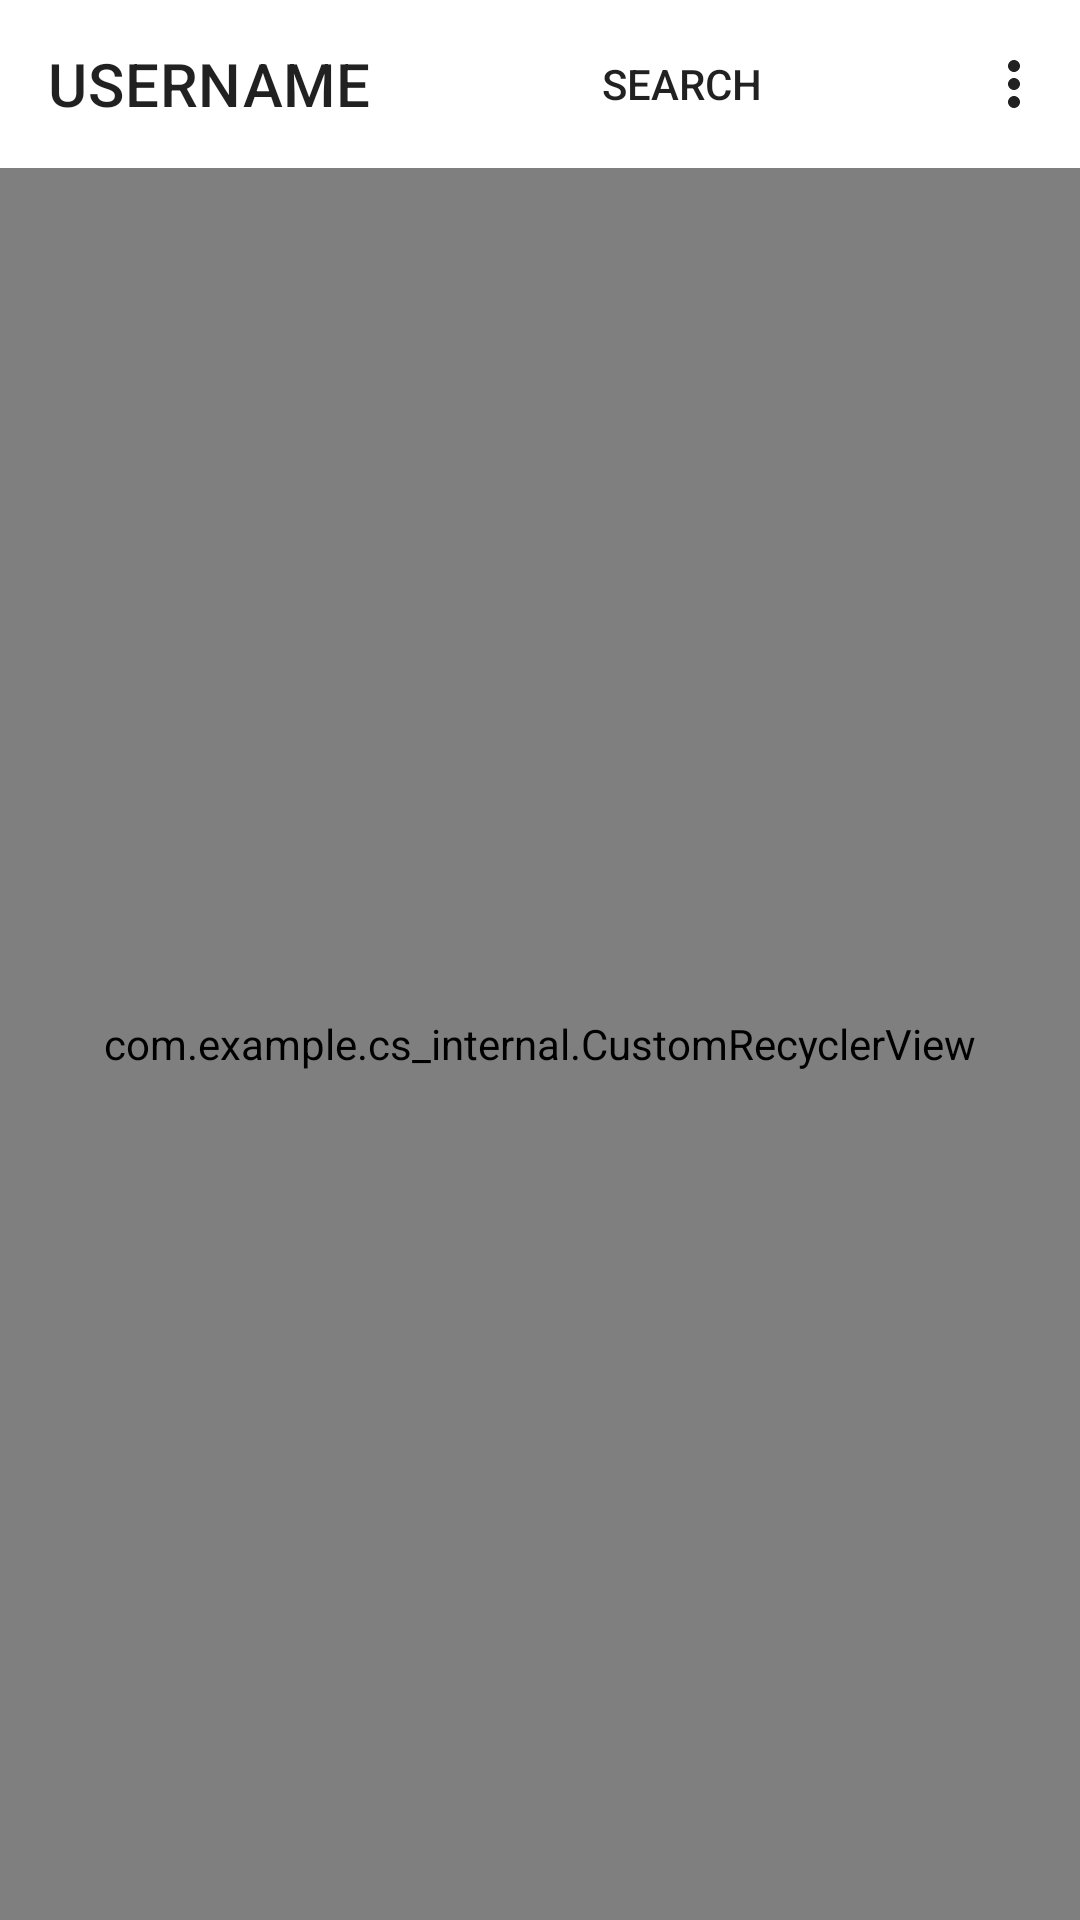

Produce the Android XML layout that renders to this screen, including the resource entries it uses.
<!-- AndroidManifest.xml: application theme Theme.CS_Internal -->
<!-- res/layout/activity_search.xml -->
<?xml version="1.0" encoding="utf-8"?>
<androidx.constraintlayout.widget.ConstraintLayout
        xmlns:android="http://schemas.android.com/apk/res/android"
        xmlns:tools="http://schemas.android.com/tools"
        xmlns:app="http://schemas.android.com/apk/res-auto"
        android:layout_width="match_parent"
        android:layout_height="match_parent"
        tools:context=".SearchActivity">

    <androidx.appcompat.widget.Toolbar
            android:layout_width="match_parent"
            android:layout_height="?attr/actionBarSize"
            app:title="USERNAME" app:menu="@menu/search_toolbar_menu"
            android:theme="?attr/actionBarTheme" android:id="@+id/searchToolbar"
            app:layout_constraintTop_toTopOf="parent" app:navigationIcon="@drawable/outline_arrow_back_24"/>
    <TextView
            android:text="A few results found in the database.\nClick here to review."
            android:layout_width="wrap_content"
            android:layout_height="wrap_content" android:id="@+id/checkResultsText"
            app:layout_constraintTop_toBottomOf="@+id/sortLayout" app:layout_constraintStart_toStartOf="parent"
            app:layout_constraintEnd_toEndOf="parent" android:textAlignment="center" android:layout_marginTop="10dp"
            android:visibility="gone"/>
    <TextView
            android:text="No results found"
            android:layout_width="wrap_content"
            android:layout_height="wrap_content" android:id="@+id/noResultsText"
            app:layout_constraintStart_toStartOf="parent" android:layout_marginTop="?attr/actionBarSize"
            app:layout_constraintEnd_toEndOf="parent" app:layout_constraintTop_toBottomOf="@+id/checkResultsText"/>
    <com.example.cs_internal.CustomRecyclerView
            android:layout_width="0dp"
            android:layout_height="0dp" android:id="@+id/recyclerView"
            tools:listitem="@layout/film_item"
            app:layoutManager="LinearLayoutManager"
            app:layout_constraintTop_toBottomOf="@+id/checkResultsText" app:layout_constraintStart_toStartOf="parent"
            app:layout_constraintEnd_toEndOf="parent"
            app:layout_constraintBottom_toBottomOf="parent"/>
    <ImageButton
            android:src="@drawable/up_arrow_svgrepo_com" android:scaleType="fitCenter"
            android:layout_width="50dp" android:backgroundTint="@android:color/transparent"
            android:layout_height="50dp" android:id="@+id/scrollUpButton"
            app:layout_constraintBottom_toBottomOf="parent" app:layout_constraintEnd_toEndOf="parent"
            android:layout_marginEnd="20dp" android:layout_marginBottom="-50dp"/>
    <LinearLayout
            android:orientation="vertical"
            android:layout_width="0dp" android:id="@+id/sortLayout"
            android:layout_height="wrap_content" app:layout_constraintTop_toBottomOf="@+id/searchToolbar"
            app:layout_constraintStart_toStartOf="parent" app:layout_constraintEnd_toEndOf="parent"
            android:visibility="gone">
        <TextView
                android:text="Select tags below"
                android:layout_width="match_parent"
                android:layout_height="wrap_content" android:id="@+id/textView7" android:layout_marginStart="15dp"
                android:layout_marginTop="5dp" android:layout_marginBottom="5dp"/>
        <com.example.cs_internal.SortLinearLayout
                android:id="@+id/markSortLayout"
                android:orientation="horizontal"
                android:layout_width="match_parent"
                android:layout_height="wrap_content"
                android:layout_marginTop="1dp">
            <ImageButton
                    android:src="@drawable/emoji_1_svgrepo_com" android:padding="0dp"
                    android:layout_width="wrap_content" android:backgroundTint="@android:color/transparent"
                    android:layout_height="wrap_content" android:id="@+id/mark5" android:layout_weight="1"/>
            <ImageButton
                    android:src="@drawable/emoji_2_svgrepo_com" android:padding="0dp"
                    android:layout_width="wrap_content" android:backgroundTint="@android:color/transparent"
                    android:layout_height="wrap_content" android:id="@+id/mark4" android:layout_weight="1"/>
            <ImageButton
                    android:src="@drawable/emoji_3_svgrepo_com" android:padding="0dp"
                    android:layout_width="wrap_content" android:backgroundTint="@android:color/transparent"
                    android:layout_height="wrap_content" android:id="@+id/mark3" android:layout_weight="1"/>
            <ImageButton
                    android:src="@drawable/emoji_4_svgrepo_com" android:padding="0dp"
                    android:layout_width="wrap_content" android:backgroundTint="@android:color/transparent"
                    android:layout_height="wrap_content" android:id="@+id/mark2" android:layout_weight="1"/>
            <ImageButton
                    android:src="@drawable/emoji_5_svgrepo_com" android:padding="0dp"
                    android:layout_width="wrap_content" android:backgroundTint="@android:color/transparent"
                    android:layout_height="wrap_content" android:id="@+id/mark1" android:layout_weight="1"/>
        </com.example.cs_internal.SortLinearLayout>
        <HorizontalScrollView
                android:id="@+id/tagScrollLayout"
                android:layout_marginTop="10dp"
                android:layout_width="match_parent"
                android:layout_height="match_parent">
            <com.example.cs_internal.SortLinearLayout
                    android:id="@+id/tagLinearLayout"
                    android:orientation="horizontal"
                    android:layout_width="wrap_content"
                    android:layout_height="wrap_content">
            </com.example.cs_internal.SortLinearLayout>
        </HorizontalScrollView>
    </LinearLayout>
</androidx.constraintlayout.widget.ConstraintLayout>
<!-- res/layout/film_item.xml (included above) -->
<?xml version="1.0" encoding="utf-8"?>
<androidx.constraintlayout.widget.ConstraintLayout xmlns:android="http://schemas.android.com/apk/res/android"
                                                   xmlns:app="http://schemas.android.com/apk/res-auto"
                                                   xmlns:tools="http://schemas.android.com/tools"
                                                   android:layout_width="match_parent"
                                                   android:layout_height="wrap_content"
                                                   android:background="@drawable/main_theme_background"
                                                   android:layout_marginTop="10dp" android:layout_marginRight="10dp"
                                                   android:layout_marginLeft="10dp" android:layout_marginBottom="10dp"
>
    <TextView
            android:text="Title"
            android:textColor="@color/white"
            android:layout_width="0dp"
            android:layout_height="wrap_content" android:id="@+id/filmTitle"
            app:layout_constraintTop_toTopOf="parent" app:layout_constraintStart_toStartOf="parent"
            android:layout_marginTop="20dp" android:layout_marginStart="20dp"
            android:textSize="20sp" app:layout_constraintEnd_toStartOf="@+id/filmYear"
            app:layout_constraintHorizontal_bias="0.0" android:layout_marginEnd="20dp" android:maxLines="5"/>
    <TextView
            android:text="year" android:textSize="16sp" android:textColor="@color/white"
            android:layout_width="wrap_content"
            android:layout_height="wrap_content" android:id="@+id/filmYear"
            app:layout_constraintBottom_toBottomOf="@+id/markImage"
            app:layout_constraintTop_toTopOf="@+id/markImage"
            app:layout_constraintEnd_toStartOf="@+id/markImage"
            android:textAlignment="textEnd" android:layout_marginEnd="10dp"/>
    <com.example.cs_internal.CustomImageView
            android:layout_width="128dp"
            android:background="@drawable/main_theme_background"
            android:layout_height="wrap_content" app:srcCompat="@drawable/outline_image_24" android:id="@+id/imageView2"
            app:layout_constraintStart_toStartOf="parent"
            app:layout_constraintTop_toBottomOf="@+id/filmTitle" android:layout_marginTop="20dp"
            android:layout_marginStart="20dp"
            android:scaleType="fitStart" app:layout_constraintBottom_toBottomOf="parent"
            android:layout_marginBottom="20dp" app:layout_constraintVertical_bias="0.0"
    />
    <ImageButton
            android:layout_width="50dp"
            android:layout_height="50dp" app:srcCompat="@drawable/baseline_more_vert_24"
            android:id="@+id/optionsButton" app:tint="@color/white"
            android:backgroundTint="@android:color/transparent"
            app:layout_constraintTop_toTopOf="parent" app:layout_constraintEnd_toEndOf="parent"
            android:scaleType="fitCenter" android:layout_marginTop="5dp"/>
    <ImageView
            android:layout_width="wrap_content"
            android:layout_height="32dp" app:srcCompat="@drawable/emoji_5_svgrepo_com"
            android:id="@+id/markImage" android:scaleType="fitCenter"
            app:layout_constraintEnd_toStartOf="@+id/optionsButton" android:visibility="gone"
            app:layout_constraintTop_toTopOf="@+id/optionsButton"
            app:layout_constraintBottom_toBottomOf="@+id/optionsButton" android:layout_marginTop="4dp"
            android:layout_marginBottom="4dp"/>
    <LinearLayout
            android:orientation="vertical"
            android:layout_width="0dp"
            android:layout_height="wrap_content"
            android:id="@+id/tagLayout"
            app:layout_constraintEnd_toEndOf="parent"
            app:layout_constraintStart_toEndOf="@+id/imageView2" app:layout_constraintTop_toTopOf="@+id/imageView2"
    />
    <TextView
            android:text="film description..."
            android:layout_width="0dp"
            android:layout_height="wrap_content" android:id="@+id/film_description"
            app:layout_constraintStart_toEndOf="@+id/imageView2"
            app:layout_constraintEnd_toEndOf="parent"
            app:layout_constraintTop_toBottomOf="@+id/tagLayout"
            android:layout_marginStart="10dp" android:layout_marginEnd="10dp"
            app:layout_constraintBottom_toBottomOf="parent" app:layout_constraintVertical_bias="0.0"
            android:layout_marginBottom="10dp" android:maxLines="12"/>
</androidx.constraintlayout.widget.ConstraintLayout>
<!-- resources referenced by this layout -->
<resources>
  <color name="white">#FFFFFFFF</color>
  <!-- drawable main_theme_background (drawable) -->
  <?xml version="1.0" encoding="utf-8"?>
  <shape xmlns:android="http://schemas.android.com/apk/res/android"
         android:shape="rectangle">
      <gradient
              android:startColor="#532D98"
              android:endColor="#1D0843"
              android:angle="80" />
      <stroke
              android:width="1dp"
              android:color="#FFFFFF" />
      <corners android:radius="16dp" />
  </shape>
  <!-- drawable outline_image_24 (drawable) -->
  <vector android:height="24dp"
      android:viewportHeight="24" android:viewportWidth="24"
      android:width="24dp" xmlns:android="http://schemas.android.com/apk/res/android">
      <path android:fillColor="#CACACA" android:pathData="M19,5v14L5,19L5,5h14m0,-2L5,3c-1.1,0 -2,0.9 -2,2v14c0,1.1 0.9,2 2,2h14c1.1,0 2,-0.9 2,-2L21,5c0,-1.1 -0.9,-2 -2,-2zM14.14,11.86l-3,3.87L9,13.14 6,17h12l-3.86,-5.14z"/>
  </vector>
  <!-- drawable up_arrow_svgrepo_com (drawable) -->
  <vector xmlns:android="http://schemas.android.com/apk/res/android"
      android:width="40dp"
      android:height="40dp"
      android:viewportWidth="32"
      android:viewportHeight="32">
    <path
        android:pathData="M0,16q0,-3.232 1.28,-6.208t3.392,-5.12 5.12,-3.392 6.208,-1.28q3.264,0 6.24,1.28t5.088,3.392 3.392,5.12 1.28,6.208q0,3.264 -1.28,6.208t-3.392,5.12 -5.12,3.424 -6.208,1.248 -6.208,-1.248 -5.12,-3.424 -3.392,-5.12 -1.28,-6.208zM4,16q0,3.264 1.6,6.048t4.384,4.352 6.016,1.6 6.016,-1.6 4.384,-4.352 1.6,-6.048 -1.6,-6.016 -4.384,-4.352 -6.016,-1.632 -6.016,1.632 -4.384,4.352 -1.6,6.016zM10.048,13.632q0.096,-0.608 0.544,-1.056l4,-4q0.576,-0.576 1.408,-0.576t1.408,0.576l4,4q0.448,0.448 0.544,1.056t-0.096,1.152q-0.224,0.544 -0.736,0.896t-1.12,0.32h-1.984v6.016q0,0.832 -0.608,1.408t-1.408,0.576 -1.408,-0.576 -0.576,-1.408v-6.016h-2.016q-0.608,0 -1.12,-0.32t-0.736,-0.896 -0.096,-1.152z"
        android:strokeWidth="0.00032"
        android:fillColor="#ffffff"
        android:strokeColor="#ffffff"/>
  </vector>
  <style name="Theme.CS_Internal" parent="Theme.MaterialComponents.DayNight.NoActionBar">
          
          <item name="colorPrimary">@color/purple_500</item>
          <item name="colorPrimaryVariant">@color/purple_700</item>
          <item name="colorOnPrimary">@color/white</item>
          
          <item name="colorSecondary">@color/teal_200</item>
          <item name="colorSecondaryVariant">@color/teal_700</item>
          <item name="colorOnSecondary">@color/black</item>
      </style>
  <color name="purple_500">#FF6200EE</color>
  <color name="purple_700">#FF3700B3</color>
  <color name="teal_200">#FF03DAC5</color>
  <color name="teal_700">#FF018786</color>
  <color name="black">#FF000000</color>
</resources>
